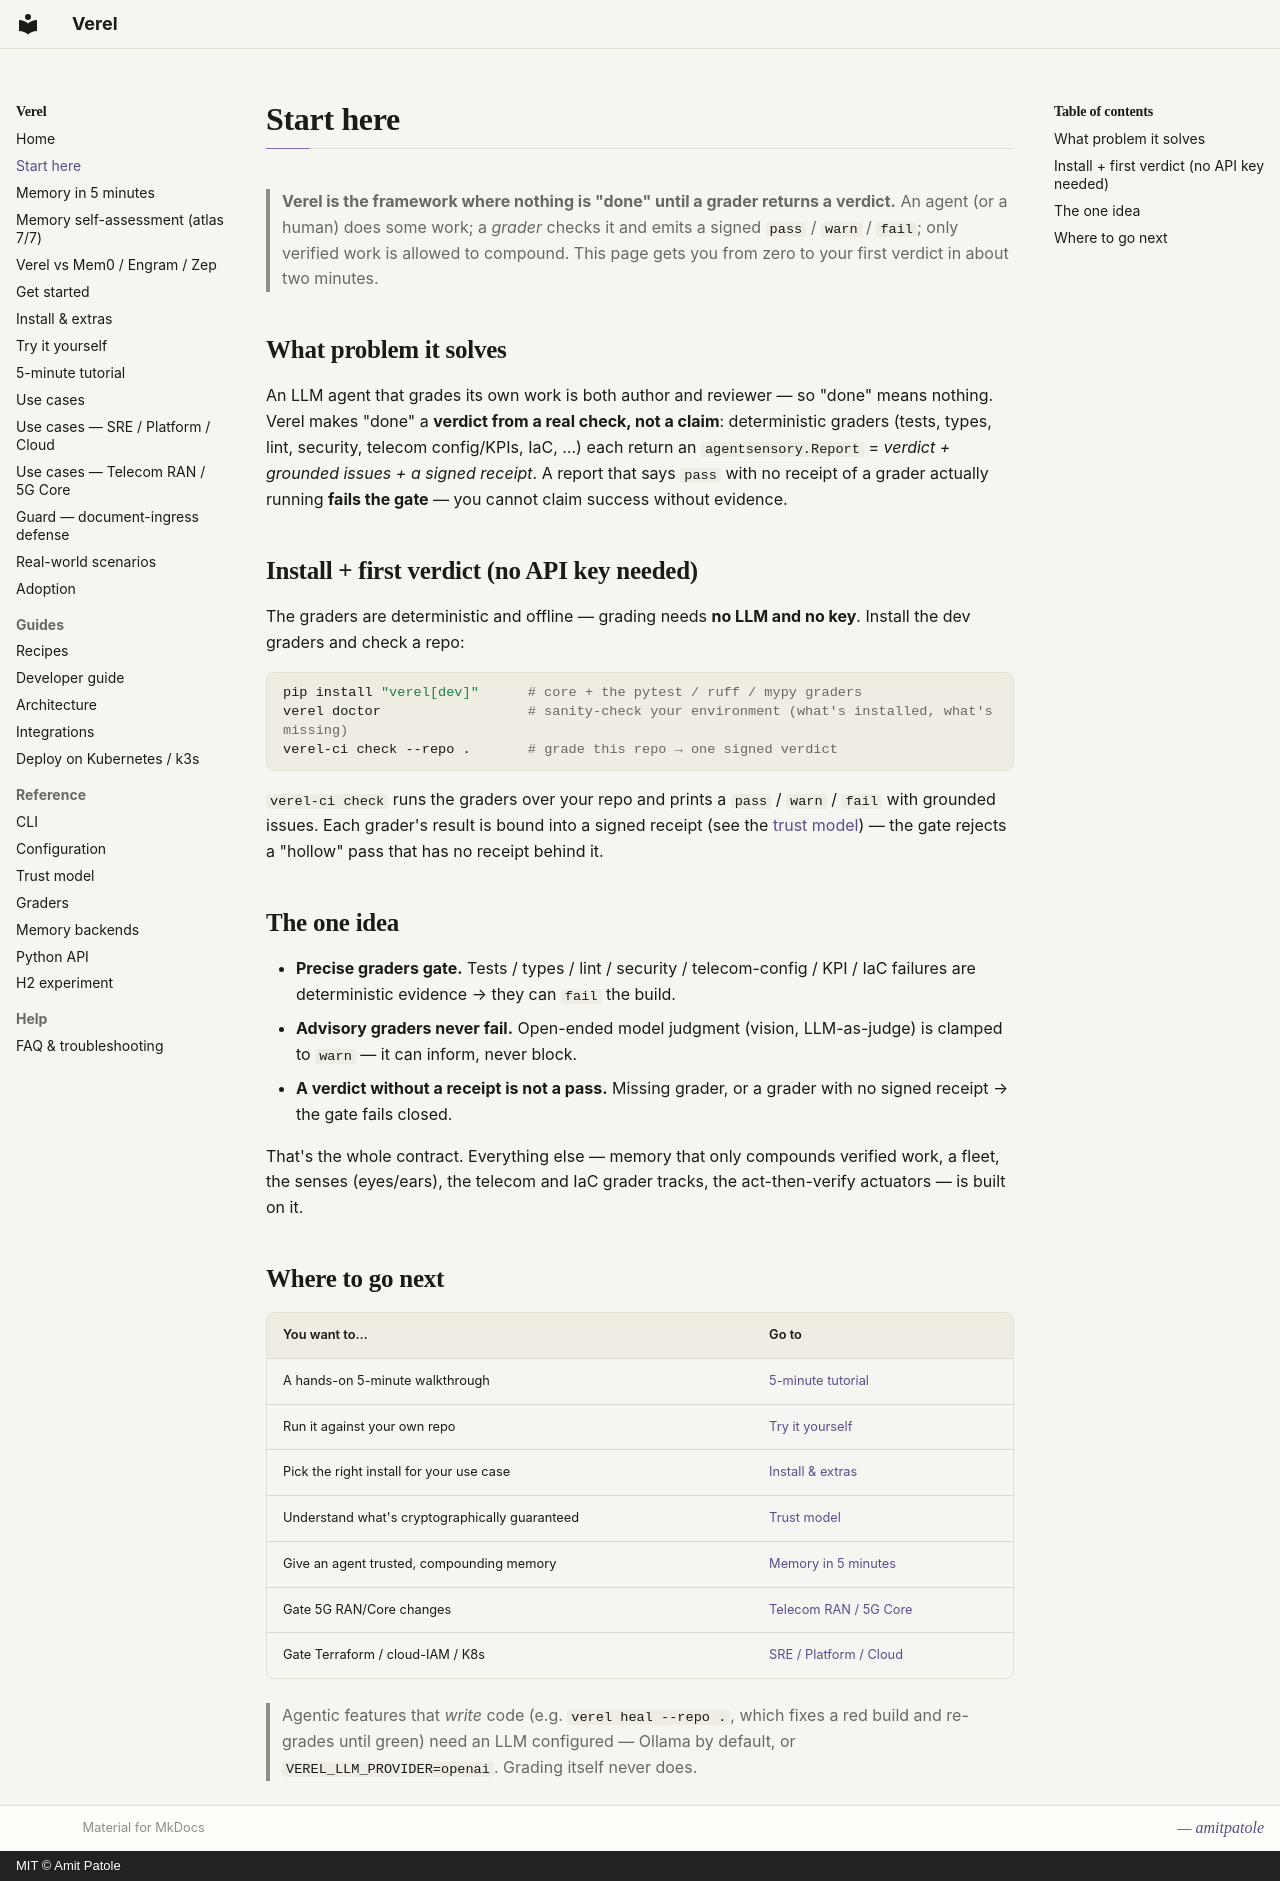

repository: amitpatole/verel · page: start-here/index.html · generator: mkdocs · copyright: MIT © Amit Patole

# Start here

> **Verel is the framework where nothing is "done" until a grader returns a verdict.** An agent (or a
> human) does some work; a *grader* checks it and emits a signed `pass` / `warn` / `fail`; only verified
> work is allowed to compound. This page gets you from zero to your first verdict in about two minutes.

## What problem it solves

An LLM agent that grades its own work is both author and reviewer — so "done" means nothing. Verel makes
"done" a **verdict from a real check, not a claim**: deterministic graders (tests, types, lint, security,
telecom config/KPIs, IaC, …) each return an `agentsensory.Report` = *verdict + grounded issues + a signed
receipt*. A report that says `pass` with no receipt of a grader actually running **fails the gate** — you
cannot claim success without evidence.

## Install + first verdict (no API key needed)

The graders are deterministic and offline — grading needs **no LLM and no key**. Install the dev graders
and check a repo:

```bash
pip install "verel[dev]"      # core + the pytest / ruff / mypy graders
verel doctor                  # sanity-check your environment (what's installed, what's missing)
verel-ci check --repo .       # grade this repo → one signed verdict
```

`verel-ci check` runs the graders over your repo and prints a `pass` / `warn` / `fail` with grounded
issues. Each grader's result is bound into a signed receipt (see the [trust model](trust-model.md)) — the
gate rejects a "hollow" pass that has no receipt behind it.

## The one idea

- **Precise graders gate.** Tests / types / lint / security / telecom-config / KPI / IaC failures are
  deterministic evidence → they can `fail` the build.
- **Advisory graders never fail.** Open-ended model judgment (vision, LLM-as-judge) is clamped to
  `warn` — it can inform, never block.
- **A verdict without a receipt is not a pass.** Missing grader, or a grader with no signed receipt → the
  gate fails closed.

That's the whole contract. Everything else — memory that only compounds verified work, a fleet, the
senses (eyes/ears), the telecom and IaC grader tracks, the act-then-verify actuators — is built on it.

## Where to go next

| You want to… | Go to |
|---|---|
| A hands-on 5-minute walkthrough | [5-minute tutorial](tutorial.md) |
| Run it against your own repo | [Try it yourself](try-it.md) |
| Pick the right install for your use case | [Install & extras](install-extras.md) |
| Understand what's cryptographically guaranteed | [Trust model](trust-model.md) |
| Give an agent trusted, compounding memory | [Memory in 5 minutes](memory-quickstart.md) |
| Gate 5G RAN/Core changes | [Telecom RAN / 5G Core](use-cases-telecom.md) |
| Gate Terraform / cloud-IAM / K8s | [SRE / Platform / Cloud](use-cases-infra.md) |

> Agentic features that *write* code (e.g. `verel heal --repo .`, which fixes a red build and re-grades
> until green) need an LLM configured — Ollama by default, or `VEREL_LLM_PROVIDER=openai`. Grading itself
> never does.
